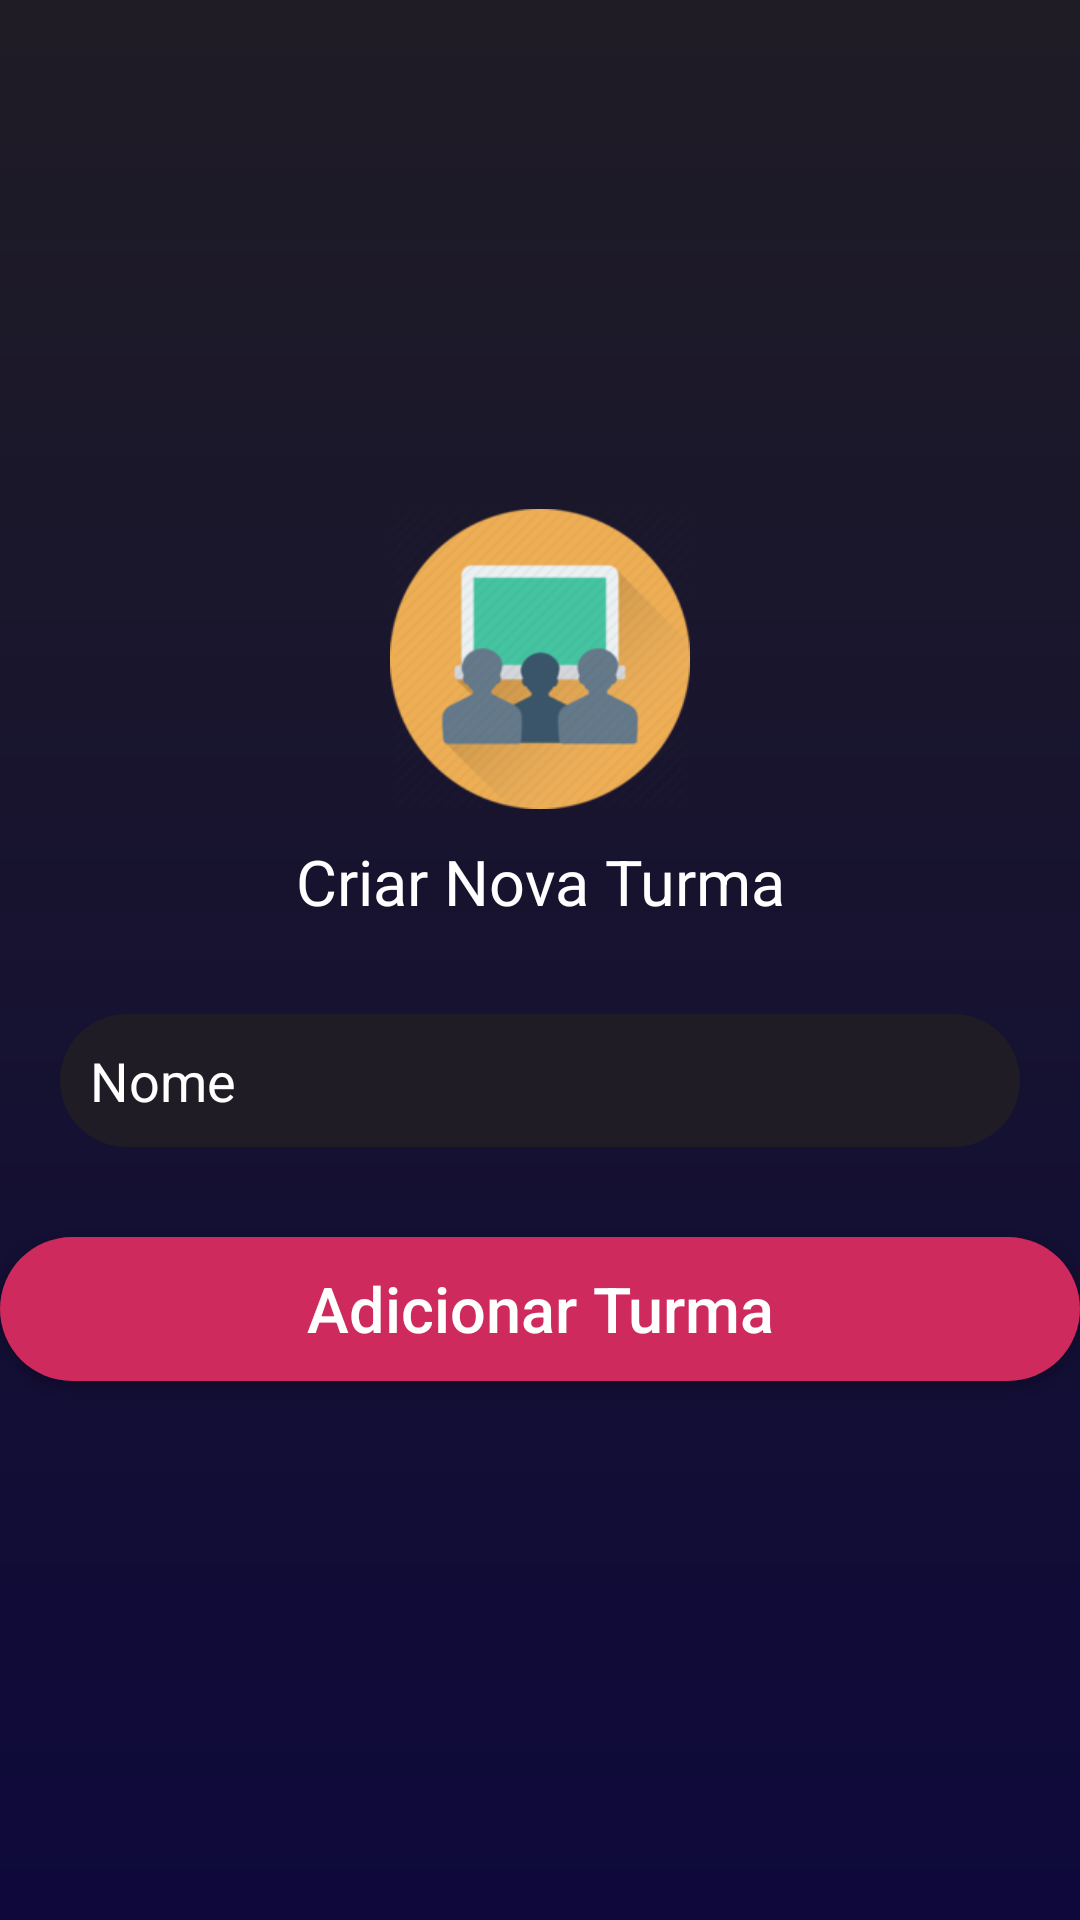

This screen was rendered from an Android layout file. Write that file and the resources it references.
<!-- AndroidManifest.xml: activity theme AppTheme.NoActionBar -->
<!-- res/layout/adicionar_turma.xml -->
<?xml version="1.0" encoding="utf-8"?>
<RelativeLayout
        xmlns:android="http://schemas.android.com/apk/res/android"
        android:orientation="vertical"
        android:layout_width="match_parent"
        android:layout_height="match_parent"
        android:background="@drawable/login_background">

    <LinearLayout
            android:layout_width="match_parent"
            android:layout_height="wrap_content"
            android:orientation="vertical"
            android:layout_centerVertical="true">

        <ImageView android:layout_width="100dp"
                   android:layout_height="100dp"
                   android:src="@drawable/classe"
                   android:layout_gravity="center_horizontal"
                   android:layout_marginBottom="10dp"/>

        <TextView
                android:layout_width="match_parent"
                android:layout_height="wrap_content"
                android:layout_marginBottom="10dp"
                android:gravity="center"
                android:text="Criar Nova Turma"
                android:textColor="@color/white"
                android:textSize="21sp" />



        <EditText
                android:id="@+id/txtNome"
                android:selectAllOnFocus="true"
                android:layout_marginStart="20dp"
                android:layout_marginEnd="20dp"
                android:layout_marginTop="20dp"
                android:text="Nome"
                android:textColorHint="@color/white"
                android:textColor="@color/white"
                android:drawablePadding="10dp"
                android:layout_width="match_parent"
                android:layout_height="wrap_content"
                android:background="@drawable/login_edit_background"
                android:padding="10dp"
        />

        <Button
                android:id="@+id/btnInserirTurma"
                android:layout_marginTop="30dp"
                android:layout_width="match_parent"
                android:layout_height="wrap_content"
                android:background="@drawable/button_background"
                android:text="@string/btnAddTurma"
                android:textColor="@color/white"
                android:textAllCaps="false"
                android:textSize="21sp"
                android:layout_marginBottom="10dp"/>


    </LinearLayout>
</RelativeLayout>
<!-- resources referenced by this layout -->
<resources>
  <color name="white">#ffffff</color>
  <!-- drawable button_background (drawable) -->
  <?xml version="1.0" encoding="utf-8"?>
  <shape xmlns:android="http://schemas.android.com/apk/res/android"
          android:shape="rectangle">
          <solid android:color="@color/ButtonColor"/>
          <corners android:radius="30dp"/>
  
  </shape>
  <!-- drawable classe: png bitmap (drawable, 20276 bytes) -->
  <!-- drawable login_background (drawable) -->
  <?xml version="1.0" encoding="utf-8"?>
  <shape xmlns:android="http://schemas.android.com/apk/res/android"
  android:shape="rectangle">
      <gradient android:startColor="@color/PrimaryLoginDark"
                android:endColor="@color/PrimaryLogin"
                android:angle="270"></gradient>
  
  </shape>
  <!-- drawable login_edit_background (drawable) -->
  <?xml version="1.0" encoding="utf-8"?>
  <shape xmlns:android="http://schemas.android.com/apk/res/android"
               android:shape="rectangle">
  
      <solid android:color="@color/PrimaryLoginDark"/>
      <corners android:radius="30dp"/>
  
  </shape>
  <string name="btnAddTurma">Adicionar Turma</string>
  <style name="AppTheme.NoActionBar">
          <item name="windowActionBar">false</item>
          <item name="windowNoTitle">true</item>
      </style>
  <color name="ButtonColor">#CE2A5E</color>
  <color name="PrimaryLoginDark">#1F1C26</color>
  <color name="PrimaryLogin">#0E093A</color>
</resources>
